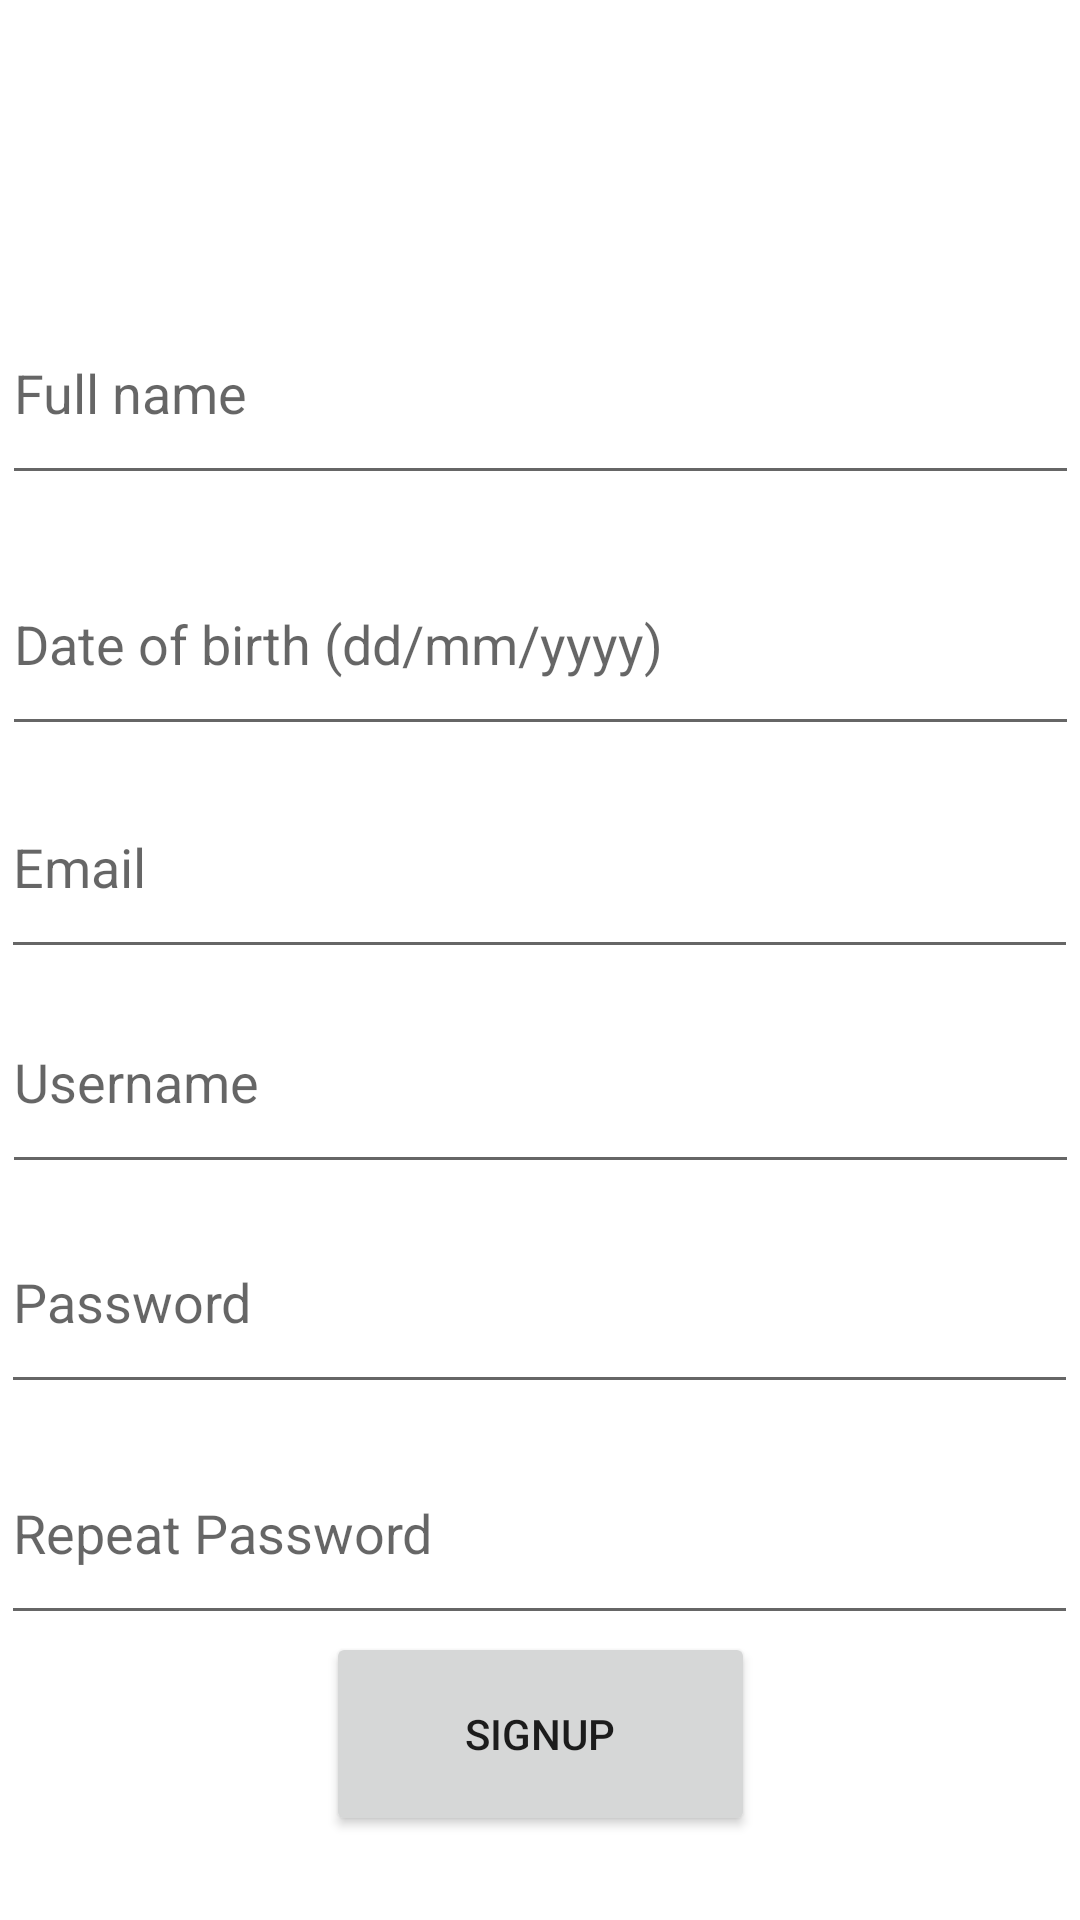

Reconstruct the res/layout file that produces this screen, plus the resources it refers to.
<!-- AndroidManifest.xml: application theme Theme.Poulet -->
<!-- res/layout/activity_signup.xml -->
<?xml version="1.0" encoding="utf-8"?>
<androidx.constraintlayout.widget.ConstraintLayout xmlns:android="http://schemas.android.com/apk/res/android"
    xmlns:app="http://schemas.android.com/apk/res-auto"
    xmlns:tools="http://schemas.android.com/tools"
    android:layout_width="match_parent"
    android:layout_height="match_parent"
    tools:context=".Signup">

    <EditText
        android:id="@+id/Fullname_signup"
        android:layout_width="359dp"
        android:layout_height="71dp"
        android:ems="10"
        android:hint="Full name"
        android:required="true"
        android:inputType="textPersonName"
        app:layout_constraintBottom_toBottomOf="parent"
        app:layout_constraintEnd_toEndOf="parent"
        app:layout_constraintHorizontal_bias="0.557"
        app:layout_constraintStart_toStartOf="parent"
        app:layout_constraintTop_toTopOf="parent"
        app:layout_constraintVertical_bias="0.165" />

    <EditText
        android:id="@+id/Username_signup"
        android:layout_width="359dp"
        android:layout_height="71dp"
        android:ems="10"
        android:hint="Username"
        android:inputType="textPersonName"
        android:required="true"
        app:layout_constraintBottom_toBottomOf="parent"
        app:layout_constraintEnd_toEndOf="parent"
        app:layout_constraintStart_toStartOf="parent"
        app:layout_constraintTop_toTopOf="parent"
        app:layout_constraintVertical_bias="0.569" />

    <EditText
        android:id="@+id/pwd_signup1"
        android:layout_width="359dp"
        android:layout_height="71dp"
        android:ems="10"
        android:hint="Password"
        android:required="true"
        android:inputType="textPassword"
        app:layout_constraintBottom_toBottomOf="parent"
        app:layout_constraintEnd_toEndOf="parent"
        app:layout_constraintHorizontal_bias="0.48"
        app:layout_constraintStart_toStartOf="parent"
        app:layout_constraintTop_toTopOf="parent"
        app:layout_constraintVertical_bias="0.698" />

    <EditText
        android:id="@+id/pwd_signup2"
        android:layout_width="359dp"
        android:layout_height="71dp"
        android:ems="10"
        android:hint="Repeat Password"
        android:required="true"
        android:inputType="textPassword"
        app:layout_constraintBottom_toBottomOf="parent"
        app:layout_constraintEnd_toEndOf="parent"
        app:layout_constraintHorizontal_bias="0.48"
        app:layout_constraintStart_toStartOf="parent"
        app:layout_constraintTop_toTopOf="parent"
        app:layout_constraintVertical_bias="0.833" />

    <EditText
        android:id="@+id/D.O.B"
        android:layout_width="359dp"
        android:layout_height="71dp"
        android:ems="10"
        android:hint="Date of birth (dd/mm/yyyy)"
        android:inputType="date"
        android:required="true"
        app:layout_constraintBottom_toBottomOf="parent"
        app:layout_constraintEnd_toEndOf="parent"
        app:layout_constraintHorizontal_bias="0.517"
        app:layout_constraintStart_toStartOf="parent"
        app:layout_constraintTop_toTopOf="parent"
        app:layout_constraintVertical_bias="0.312" />

    <Button
        android:id="@+id/signup"
        android:layout_width="143dp"
        android:layout_height="68dp"
        android:hint="Full name"
        android:text="signup"
        app:layout_constraintBottom_toBottomOf="parent"
        app:layout_constraintEnd_toEndOf="parent"
        app:layout_constraintStart_toStartOf="parent"
        app:layout_constraintTop_toTopOf="parent"
        app:layout_constraintVertical_bias="0.951" />

    <EditText
        android:id="@+id/Email_signup"
        android:layout_width="359dp"
        android:layout_height="71dp"
        android:ems="10"
        android:hint="Email"
        android:required="true"
        android:inputType="textEmailAddress"
        app:layout_constraintBottom_toBottomOf="parent"
        app:layout_constraintEnd_toEndOf="parent"
        app:layout_constraintHorizontal_bias="0.48"
        app:layout_constraintStart_toStartOf="parent"
        app:layout_constraintTop_toTopOf="parent"
        app:layout_constraintVertical_bias="0.443" />

</androidx.constraintlayout.widget.ConstraintLayout>
<!-- resources referenced by this layout -->
<resources>
  <style name="Theme.Poulet" parent="Theme.MaterialComponents.DayNight.DarkActionBar">
          
          <item name="colorPrimary">@color/purple_500</item>
          <item name="colorPrimaryVariant">@color/purple_700</item>
          <item name="colorOnPrimary">@color/black</item>
          
          <item name="colorSecondary">@color/teal_200</item>
          <item name="colorSecondaryVariant">@color/teal_700</item>
          <item name="colorOnSecondary">@color/black</item>
          
          <item name="android:statusBarColor">?attr/colorPrimaryVariant</item>
          
      </style>
  <!-- not gathered from this repository: default colours our renderer supplied (Android Studio template values) -->
  <color name="purple_500">#FF6200EE</color>
  <color name="purple_700">#FF3700B3</color>
  <color name="teal_200">#FF03DAC5</color>
  <color name="teal_700">#FF018786</color>
  <color name="black">#FF000000</color>
</resources>
